Run: headless pygame with SDL's dummy video driver; simulated clock (each Clock.tick advances the game by its frame time, no real sleeping); random seed 0; keys injected as events and as key.get_pressed() state; mouse plan: one left click at the window centre at the start of phase 2, then a move to the lower-right quarter at the start of phase 3.
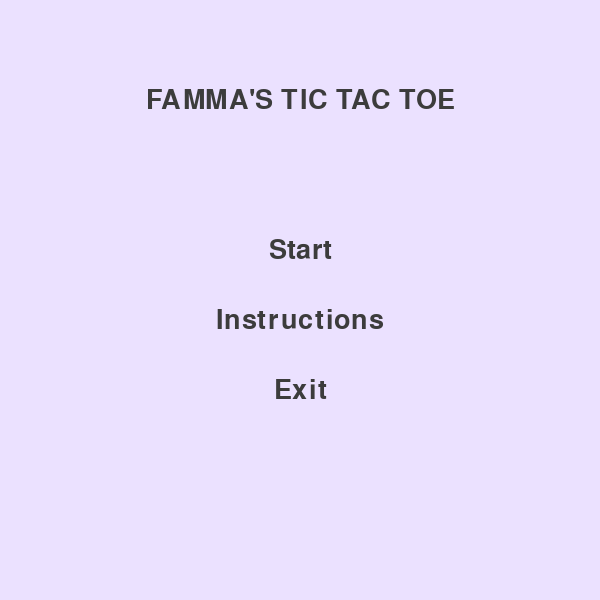
Frame 1 of 4 · flips 1–60 · no input
Frame 2 of 4 · flips 61–180 · clicked the window centre · tapped SPACE, RETURN · held RIGHT (→), D · screen unchanged from frame 1, image omitted
Frame 3 of 4 · flips 181–300 · moved the mouse to the lower-right quarter · held DOWN (↓), S · screen unchanged from frame 2, image omitted
Frame 4 of 4 · flips 301–420 · held LEFT (←), A, UP (↑), W · screen unchanged from frame 3, image omitted

The pygame program that drew these frames:

import pygame
import sys
import random
pygame.init()
#window setting...
width=600
height=600
fps=60
screen=pygame.display.set_mode((width,height))
pygame.display.set_caption("Famma's Tic Tac Toe")
font=pygame.font.SysFont("comicsans",40)
small_font=pygame.font.SysFont("comicsans",30)
#colors i'll be using...
bg_color = (230, 240, 255)  #powder blue
menu_bg_color = (235, 225, 255)  #lavender mist
line_color = (200, 190, 230)  #pale lilac
circle_color = (170, 200, 170)  #sage green
cross_color = (215, 155, 170)  #dusty rose
text_color = (60, 60, 60)  #charcoal gray
#board settings...
board=[]
for i in range(3):
    row=[]
    for j in range(3):
        row.append('')
    board.append(row)
square_size=width//3
circle_radius=square_size//3
circle_width=15
cross_width=25
space=square_size//4
#game state variables...
state="menu"
player_turn=True
game_over=False
ai_delay=False
ai_delay_start=0
#text drawing function...
def draw_text(text,x,y,font,color=text_color,center=True):
    label=font.render(text,True,color)
    rect=label.get_rect()
    rect.center=(x,y) if center else (x,y)
    screen.blit(label,rect)
    return rect
#it resets the game...
def reset_game():
    global board
    global player_turn
    global game_over
    global ai_delay
    board=[]
    for i in range(3):
        row=[]
        for j in range(3):
            row.append('')
        board.append(row)
    player_turn=True
    game_over=False
    ai_delay=False
#board drawing function...
def draw_board():
    screen.fill(bg_color)
    for i in range(1,3):
        pygame.draw.line(screen,line_color,(0,i*square_size),(width,i*square_size),10)
        pygame.draw.line(screen,line_color,(i*square_size,0),(i*square_size,height),10)
#draws 2 vertical and horizontal lines to make a 3x3 grid...
def draw_figures():
    for row in range(3):
        for col in range(3):
            if board[row][col]=='O':
                pygame.draw.circle(screen,circle_color,(col*square_size+square_size//2,row*square_size+square_size//2),circle_radius,circle_width)
            elif board[row][col]=='X':
                start1=(col*square_size+space,row*square_size+space)
                end1=(col*square_size+square_size-space,row*square_size+square_size-space)
                pygame.draw.line(screen,cross_color,start1,end1,cross_width)
                start2=(col*square_size+space,row*square_size+square_size-space)
                end2=(col*square_size+square_size-space,row*square_size+space)
                pygame.draw.line(screen,cross_color,start2,end2,cross_width)
#marking the cells...
def mark_square(row,col,player):
    board[row][col]=player
#check of the cell is empty...
def is_empty(row,col):
    return board[row][col]==''
#check horizontal,vertical and diagonal for the winner...
def check_winner():
    for row in board:
        if row[0]==row[1]==row[2]!='':
            return row[0]
    for col in range(3):
        if board[0][col]==board[1][col]==board[2][col]!='':
            return board[0][col]
    if board[0][0]==board[1][1]==board[2][2]!='':
        return board[0][0]
    if board[0][2]==board[1][1]==board[2][0]!='':
        return board[0][2]
    return None
#checks if the mtch is draw...
def is_draw():
    for row in board:
        for cell in row:
            if cell=='':
                return False
    return True
#minimax ai..ai tries to maximize the score and human tries to minimize the score...
def minimax(board_state,depth,is_max):
    winner=check_winner()
    if winner=='O':
        return 1
    elif winner=='X':
        return -1
    elif is_draw():
        return 0
    if is_max:
        best=float('-inf')
        for i in range(3):
            for j in range(3):
                if board_state[i][j]=='':
                    board_state[i][j]='O'
                    score=minimax(board_state,depth+1,False)
                    board_state[i][j]=''
                    best=max(best,score)
        return best
    else:
        best=float('inf')
        for i in range(3):
            for j in range(3):
                if board_state[i][j]=='':
                    board_state[i][j]='X'
                    score=minimax(board_state,depth+1,True)
                    board_state[i][j]=''
                    best=min(best,score)
        return best
#for ai moves..finds the best move and then calls it...
def ai_move():
    best_score=float('-inf')
    move=None
    for i in range(3):
        for j in range(3):
            if board[i][j]=='':
                board[i][j]='O'
                score=minimax(board, 0, False)
                board[i][j]=''
                if score>best_score:
                    best_score=score
                    move=(i,j)
    if move:
        mark_square(move[0],move[1],'O')
#for menu...
def show_menu():
    screen.fill(menu_bg_color)
    start_btn=draw_text("Start",width//2,250,font)
    instr_btn=draw_text("Instructions",width//2,320,font)
    exit_btn=draw_text("Exit",width//2,390,font)
    draw_text("FAMMA'S TIC TAC TOE",width//2,100,font)
    return {"start":start_btn,"instructions":instr_btn,"exit":exit_btn}
#for instructions...
def show_instructions():
    screen.fill(menu_bg_color)
    draw_text("How to Play",width//2,80,font)
    draw_text("You are X, AI is O.",60,160,small_font,center=False)
    draw_text("Click a cell to make your move.",60,200,small_font,center=False)
    draw_text("First to 3 in a row wins!",60,240,small_font,center=False)
    back_btn=draw_text("Back",width//2,500,font)
    return {"back":back_btn}
#to play again...
def show_play_again():
    draw_text("Do you want to play again?",width//2,height//2+50,font)
    yes_btn=draw_text("Yes",width//2-100,height//2+120,font)
    no_btn=draw_text("No",width//2+100,height//2+120,font)
    return {"yes":yes_btn,"no":no_btn}
#my game loop
clock=pygame.time.Clock()
buttons={}
play_again_buttons={}
while True:
    clock.tick(fps)
    mouse=pygame.mouse.get_pos()
    if state=="menu":
        buttons=show_menu()
    elif state=="instructions":
        buttons=show_instructions()
    elif state=="game":
        draw_board()
        draw_figures()
        if not game_over and not player_turn:
            if not ai_delay:
                ai_delay=True
                ai_delay_start=pygame.time.get_ticks()
            elif pygame.time.get_ticks()-ai_delay_start>300:
                ai_move()
                player_turn=True
                ai_delay=False
                if check_winner() or is_draw():
                    game_over=True
        if game_over:
            winner=check_winner()
            result="It's a Draw!" if winner is None else f"{winner} Wins!"
            draw_text(result,width//2,height//2-50,font)
            play_again_buttons=show_play_again()
    for event in pygame.event.get():
        if event.type==pygame.QUIT:
            pygame.quit()
            sys.exit()
        if event.type==pygame.MOUSEBUTTONDOWN:
            if state=="menu":
                if buttons["start"].collidepoint(mouse):
                    reset_game()
                    state="game"
                elif buttons["instructions"].collidepoint(mouse):
                    state="instructions"
                elif buttons["exit"].collidepoint(mouse):
                    pygame.quit()
                    sys.exit()
            elif state=="instructions":
                if buttons["back"].collidepoint(mouse):
                    state="menu"
            elif state=="game":
                if not game_over and player_turn:
                    x,y=mouse
                    row=y//square_size
                    col=x//square_size
                    if is_empty(row,col):
                        mark_square(row,col,'X')
                        player_turn=False
                        if check_winner() or is_draw():
                            game_over=True
                elif game_over:
                    if play_again_buttons["yes"].collidepoint(mouse):
                        reset_game()
                    elif play_again_buttons["no"].collidepoint(mouse):
                        pygame.quit()
                        sys.exit()
    pygame.display.update()
